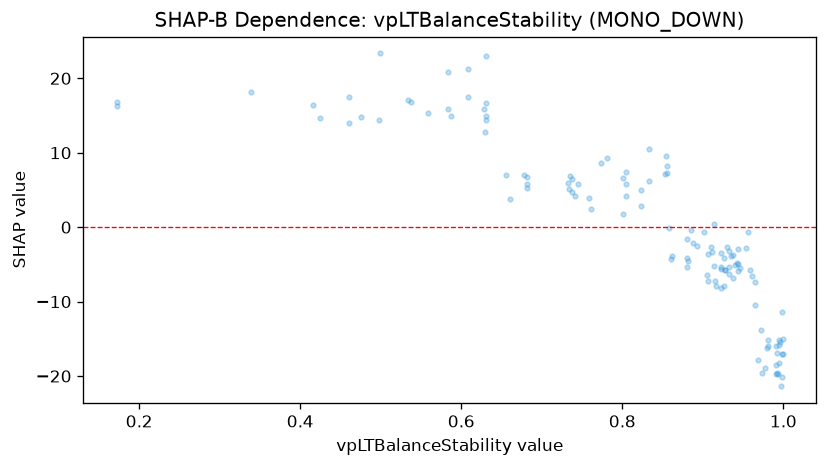

The table this chart was drawn from, first rows:
feature_value, shap_value
0.93, -2.679
0.88, -5.343
0.862, -3.872
0.861, -4.22
0.914, 0.368
0.981, -16.02
0.893, -2.499
0.996, -15.47
0.98, -16.28
0.881, -4.109
0.888, -2.153
0.781, 9.269
0.956, -0.6071
0.938, -6.886
0.933, -5.314
0.933, -6.333
0.917, -7.948
0.994, -19.72
0.977, -18.94
0.854, 9.596
0.853, 7.089
0.944, -5.86
0.944, -4.973
0.935, -3.886
0.922, -8.173
0.922, -5.595
0.902, -0.6892
0.961, -6.604
0.801, 1.703
0.678, 6.994
0.172, 16.87
0.172, 16.3
0.628, 15.82
0.682, 6.785
0.682, 5.227
0.682, 5.76
0.534, 17.03
0.801, 6.611
0.805, 5.817
0.805, 7.441
0.995, -15.88
0.991, -18.45
0.991, -15.92
0.991, -19.7
0.954, -2.824
0.968, -17.82
0.972, -13.82
0.992, -16.84
0.932, -3.25
0.905, -6.441
0.424, 14.6
0.475, 14.78
0.587, 14.88
0.631, 16.74
0.631, 23.05
0.629, 12.76
0.416, 16.44
0.538, 16.84
0.631, 15
0.631, 14.44
... 64 more rows
